Image classification data set "treeoflife" (aygovind/Label-free-CBM on GitHub). Class labels (5): anatidae, canidae, felidae, nymphalidae, pinaceae.

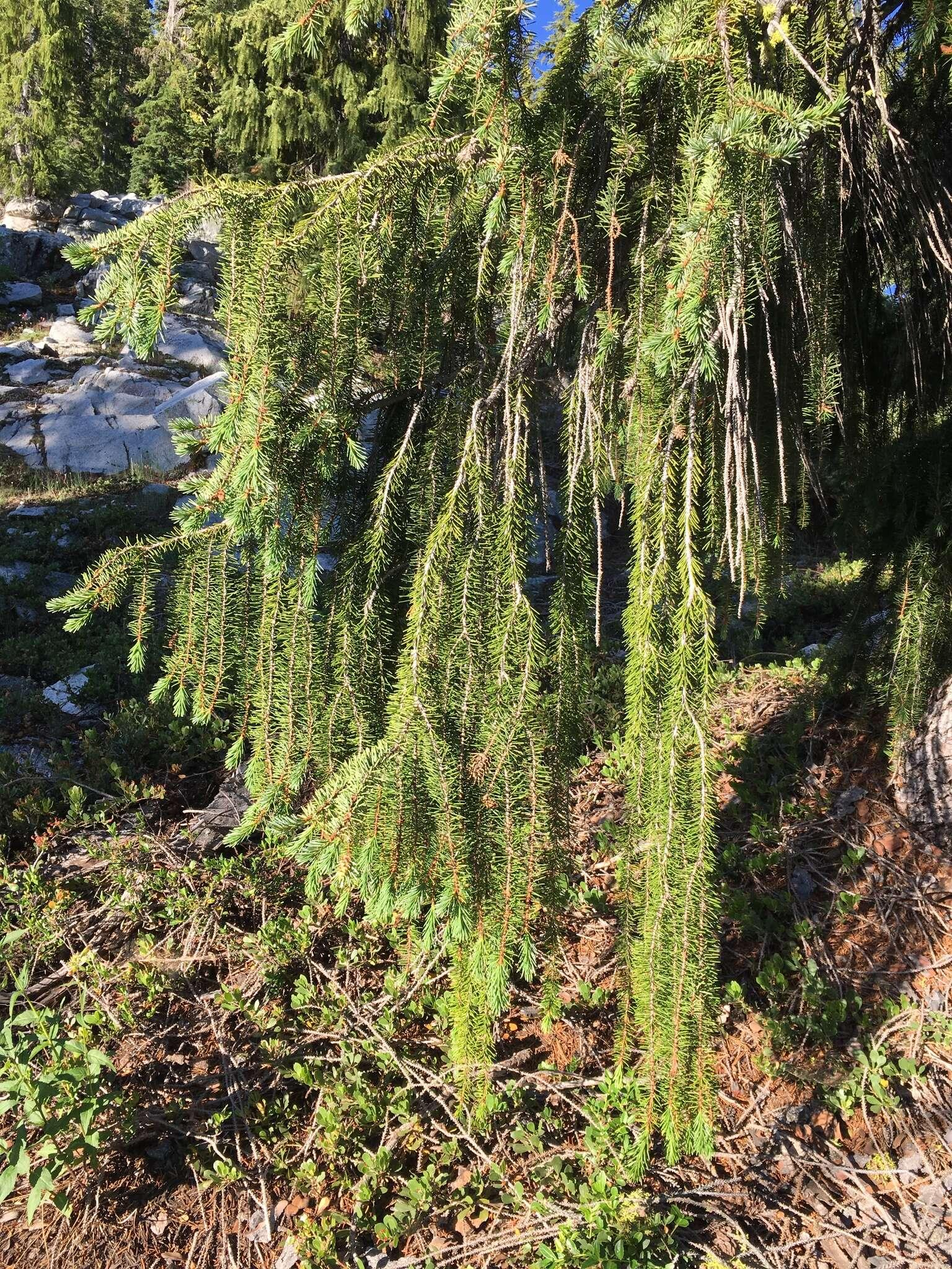
Label: pinaceae

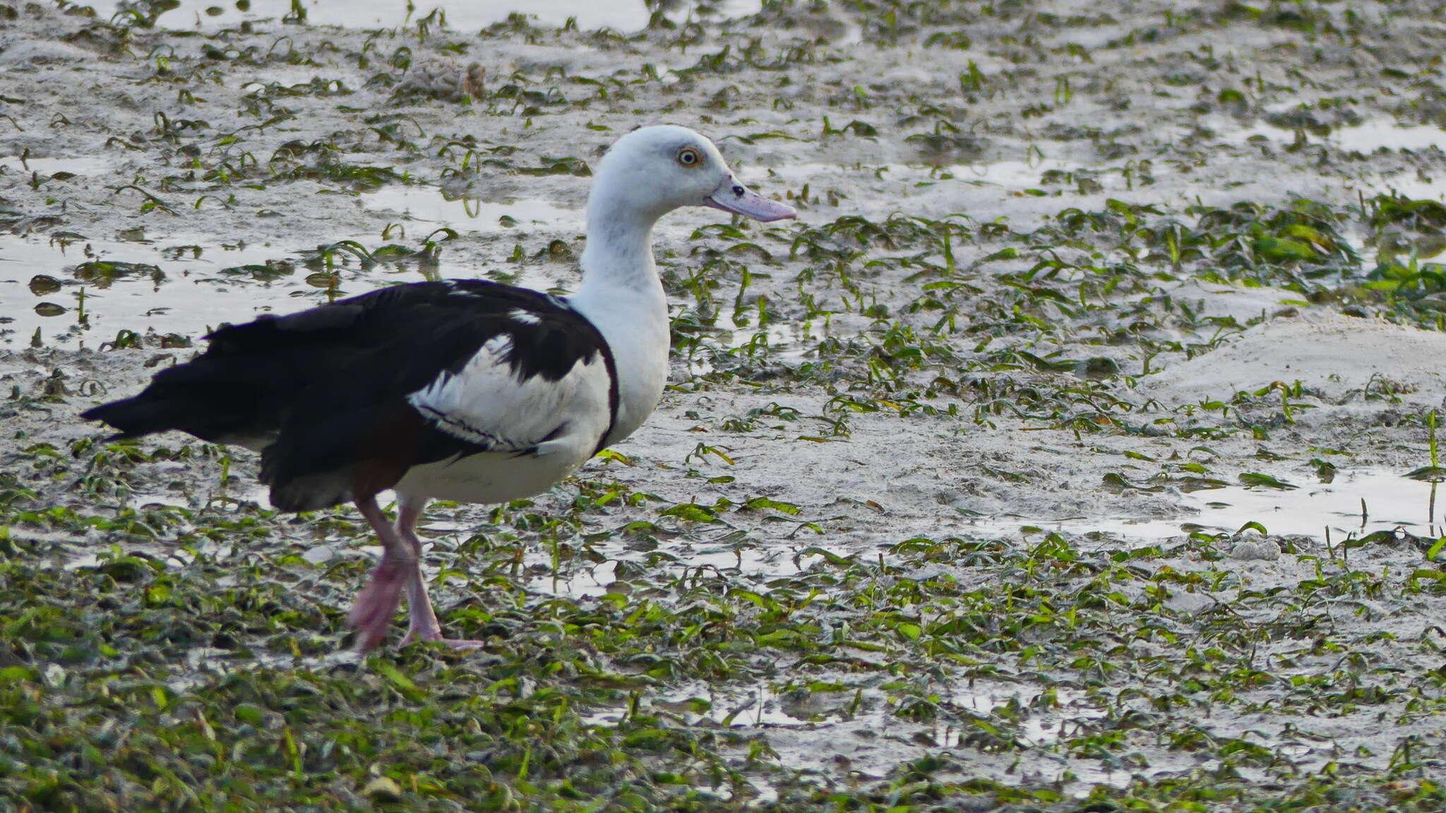
Label: anatidae

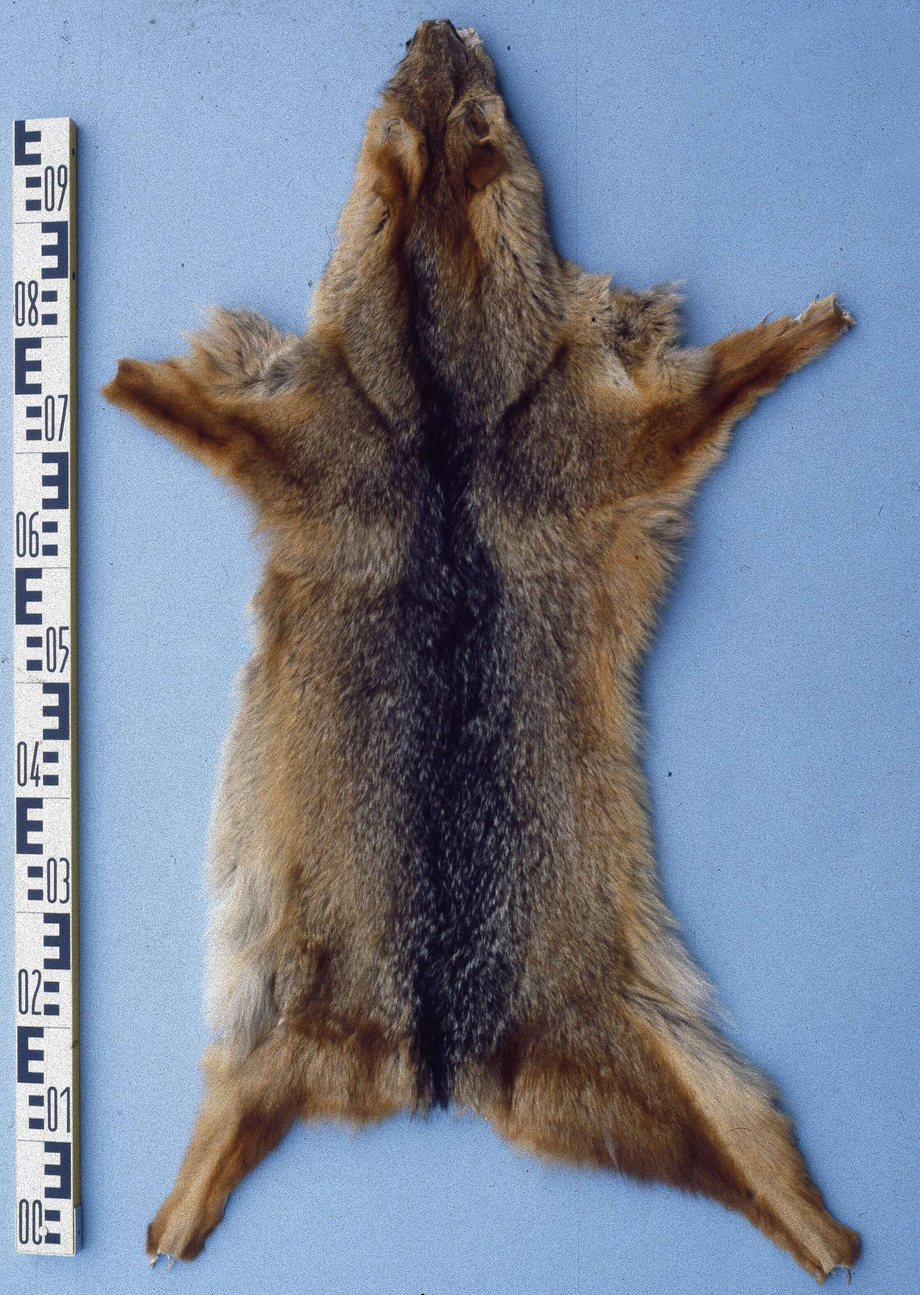
Label: canidae

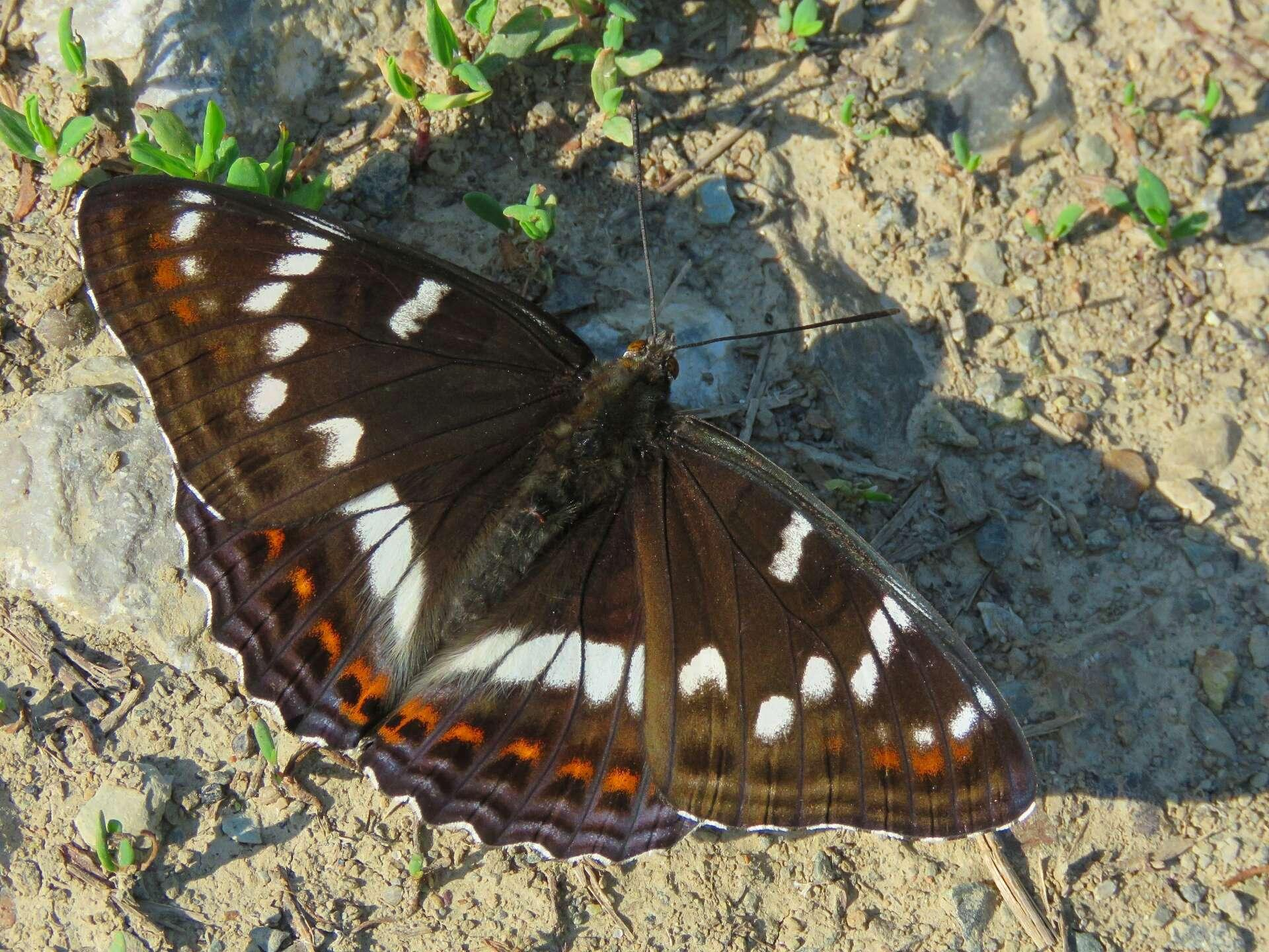
Label: nymphalidae

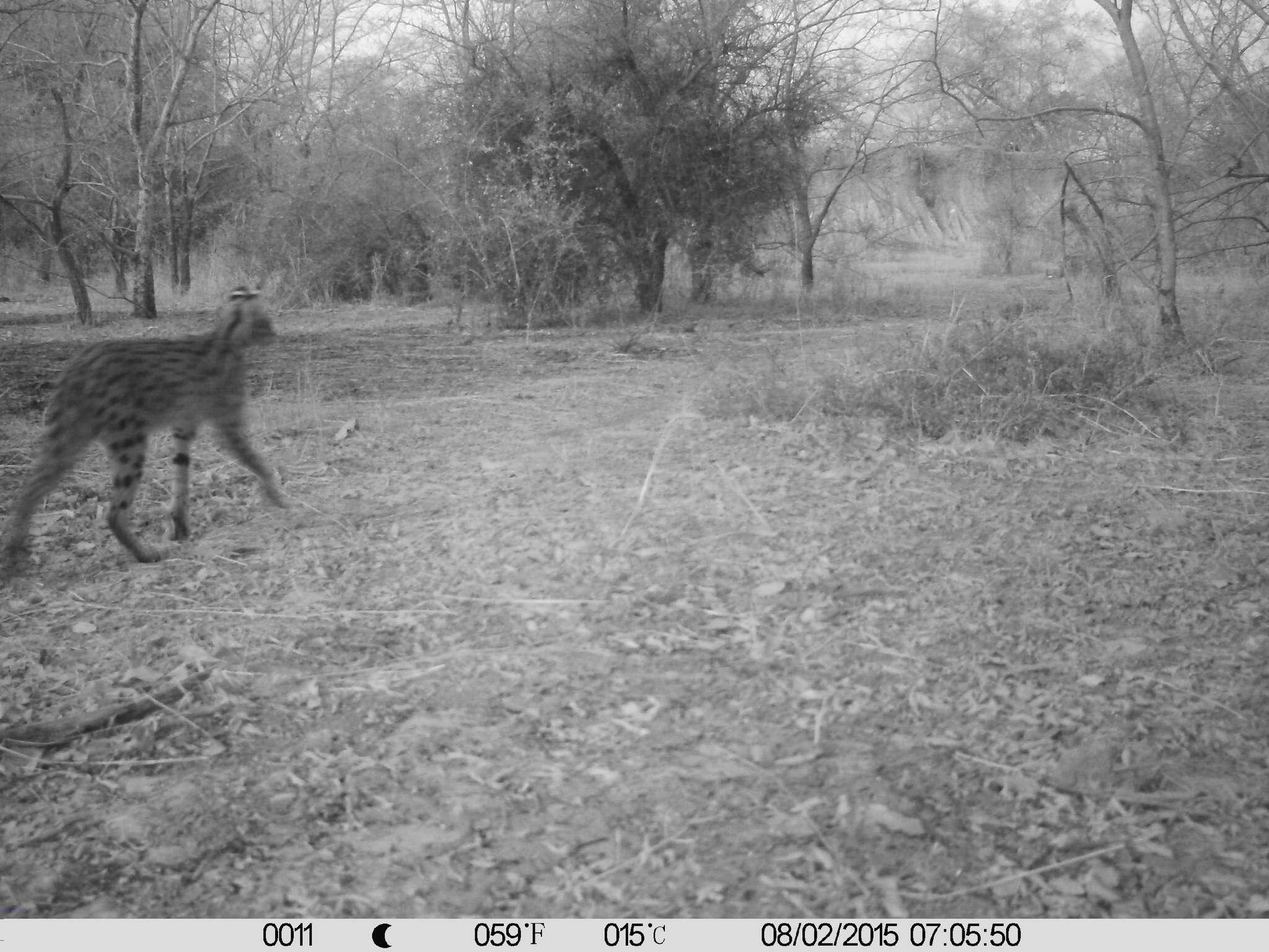
Label: felidae

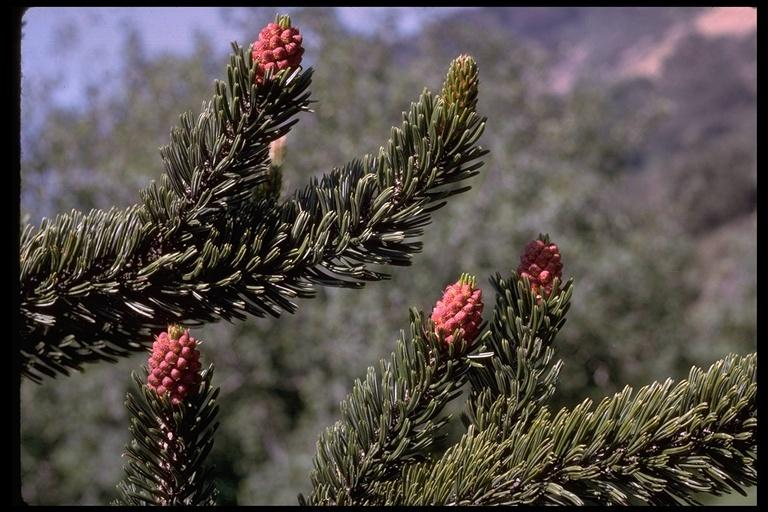
Label: pinaceae
